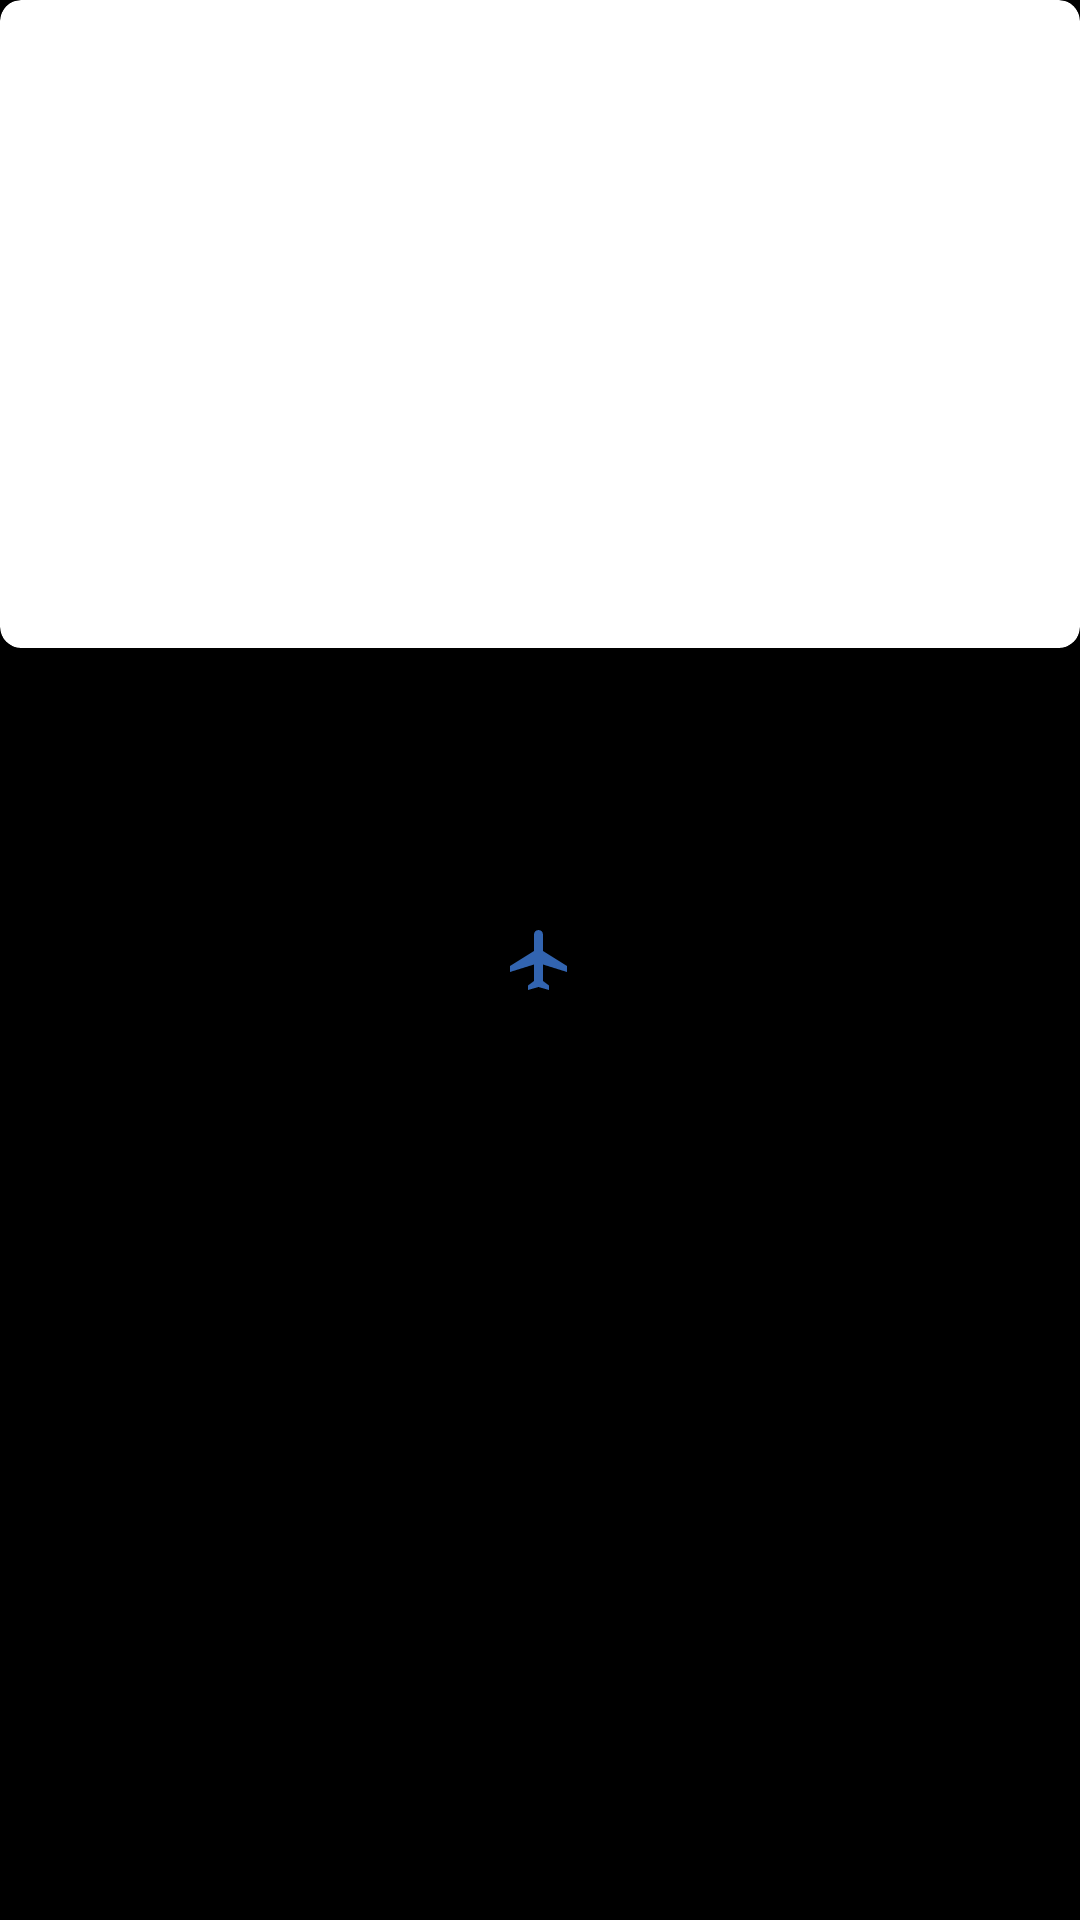

Layout XML and referenced resources for this Android screen:
<!-- AndroidManifest.xml: application theme splashScreenTheme -->
<!-- res/layout/carousel_home_item.xml -->
<?xml version="1.0" encoding="utf-8"?>
<LinearLayout xmlns:android="http://schemas.android.com/apk/res/android"
    xmlns:app="http://schemas.android.com/apk/res-auto"
    xmlns:tools="http://schemas.android.com/tools"
    android:layout_width="match_parent"
    android:layout_height="wrap_content"
    android:orientation="vertical">

    <androidx.cardview.widget.CardView
        android:layout_width="match_parent"
        android:layout_height="wrap_content"
        app:cardCornerRadius="7dp"
        app:cardElevation="10dp">

        <ImageView
            android:id="@+id/imgCarousel"
            android:layout_width="match_parent"
            android:layout_height="216dp"
            android:scaleType="centerCrop"
            tools:srcCompat="@tools:sample/avatars[3]" />
    </androidx.cardview.widget.CardView>
</LinearLayout>
<!-- resources referenced by this layout -->
<resources>
  <style name="splashScreenTheme" parent="Theme.MaterialComponents.DayNight.NoActionBar">
          <item name="android:windowBackground">@drawable/splash_image</item>
          <item name="android:statusBarColor">@color/black</item>
          <item name="android:delay">@integer/material_motion_duration_long_2</item>
      </style>
  <!-- drawable splash_image (drawable) -->
  <?xml version="1.0" encoding="utf-8"?>
  <layer-list xmlns:android="http://schemas.android.com/apk/res/android">
  <item android:drawable="@color/black"/>
  <item android:drawable="@drawable/rocket" android:gravity="center"/>
  
  </layer-list>
  <color name="black">#FF000000</color>
  <!-- drawable rocket (drawable) -->
  <vector android:height="24dp" android:tint="#3264B0"
      android:viewportHeight="24" android:viewportWidth="24"
      android:width="24dp" xmlns:android="http://schemas.android.com/apk/res/android">
      <path android:fillColor="@android:color/white" android:pathData="M21,16v-2l-8,-5V3.5c0,-0.83 -0.67,-1.5 -1.5,-1.5S10,2.67 10,3.5V9l-8,5v2l8,-2.5V19l-2,1.5V22l3.5,-1 3.5,1v-1.5L13,19v-5.5l8,2.5z"/>
  </vector>
</resources>
